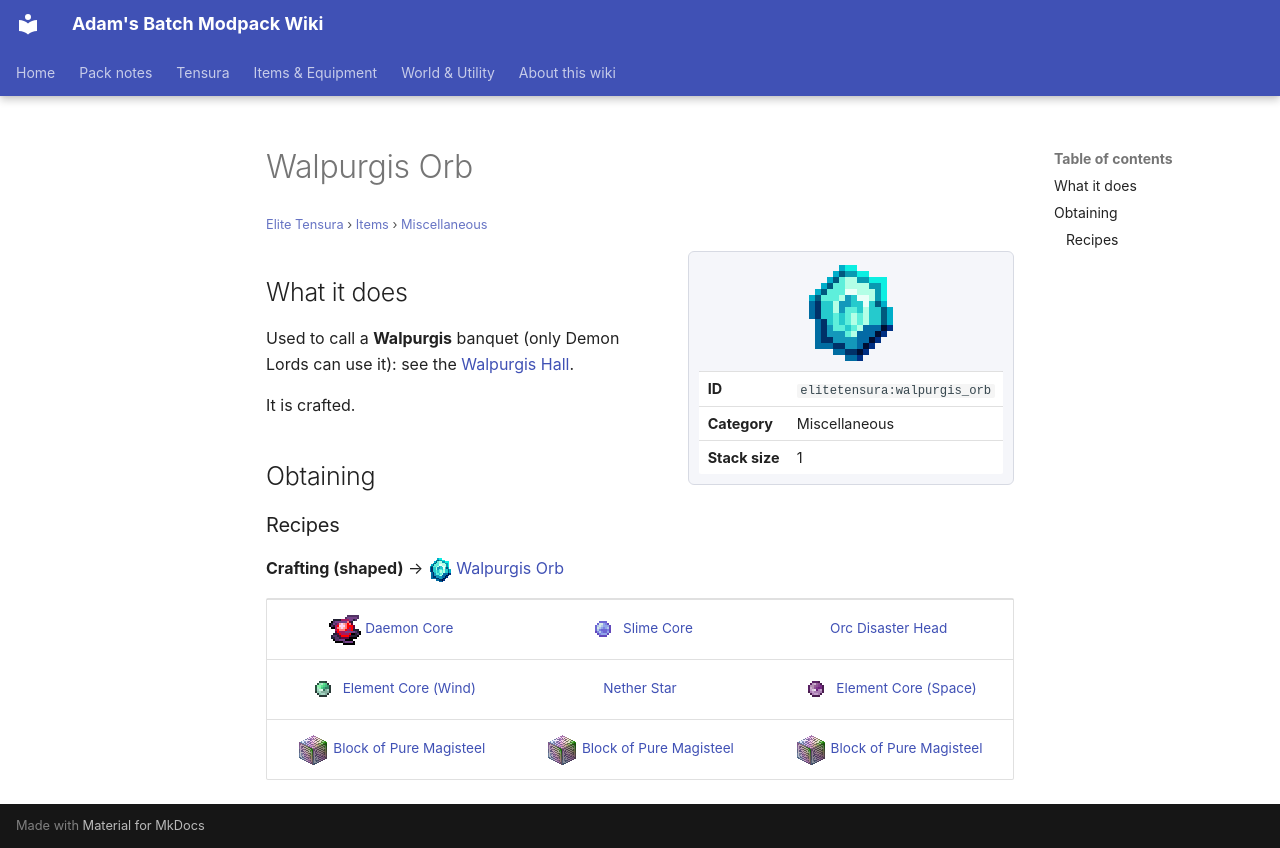

repository: Proteus-Nell/Adams-Batch-MC-Modpack-Wiki · page: elite-tensura/items/miscellaneous/walpurgis-orb/index.html · generator: mkdocs

# Walpurgis Orb

<small>[Elite Tensura](../../index.md) &rsaquo; [Items](../index.md) &rsaquo; [Miscellaneous](index.md)</small>

<div class="infobox" markdown>

![Walpurgis Orb](../../../assets/icons/elitetensura/item/walpurgis_orb.png)

| | |
|---|---|
| **ID** | `elitetensura:walpurgis_orb` |
| **Category** | Miscellaneous |
| **Stack size** | 1 |

</div>

## What it does

Used to call a **Walpurgis** banquet (only Demon Lords can use it): see the [Walpurgis Hall](../../dimensions/walpurgis-hall.md).

It is crafted.

## Obtaining

### Recipes

**Crafting (shaped)** &rarr; ![](../../../assets/icons/elitetensura/item/walpurgis_orb.png) [Walpurgis Orb](walpurgis-orb.md)

<div class="recipe" markdown>

| | | |
|---|---|---|
| ![](../../../assets/icons/tensura/item/daemon_core.png) [Daemon Core](../../../tensura-reincarnated/items/materials/daemon-core.md) | ![](../../../assets/icons/tensura/item/slime_core.png) [Slime Core](../../../tensura-reincarnated/items/materials/slime-core.md) |  [Orc Disaster Head](../../../tensura-reincarnated/blocks/orc-disaster-head.md) |
| ![](../../../assets/icons/tensura/item/element_core_wind.png) [Element Core (Wind)](../../../tensura-reincarnated/items/miscellaneous/element-core-wind.md) |  [Nether Star](https://minecraft.wiki/w/Nether_Star) | ![](../../../assets/icons/tensura/item/element_core_space.png) [Element Core (Space)](../../../tensura-reincarnated/items/miscellaneous/element-core-space.md) |
| ![](../../../assets/icons/tensura/item/pure_magisteel_block.png) [Block of Pure Magisteel](../../../tensura-reincarnated/blocks/pure-magisteel-block.md) | ![](../../../assets/icons/tensura/item/pure_magisteel_block.png) [Block of Pure Magisteel](../../../tensura-reincarnated/blocks/pure-magisteel-block.md) | ![](../../../assets/icons/tensura/item/pure_magisteel_block.png) [Block of Pure Magisteel](../../../tensura-reincarnated/blocks/pure-magisteel-block.md) |

</div>
